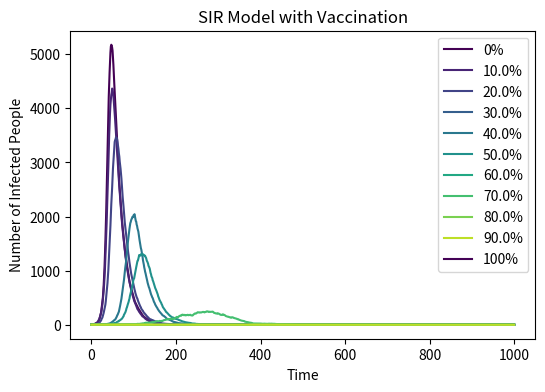

This chart was generated by the following Python code:
# import necessary libraries
import numpy as np
import matplotlib.pyplot as plt
from matplotlib import cm

# set some necessary variables and array.
N = 10000 # population number
beta = 0.3 # infected probability
gamma = 0.05 # recovered probability
vaccination_rate = [0, 0.1, 0.2, 0.3, 0.4, 0.5, 0.6, 0.7, 0.8, 0.9, 1] # an array to store data of vaccination rate

# create a firgure that can execute in a for loop for many times
plt.figure(figsize=(6,4),dpi=150) # figure information: length is 6 inches, width is 4 inches, and pixel is 150
for alpha in vaccination_rate: # every loop takes an unique alpha value
    I = 1 # initial infected number
    R = 0 # initial recovered number
    V = int(N * alpha) # initial vaccinated number relating to alpha value
    S = int(N-I-V) # initial susceptible number
    Num_I = [I] # create an array to store I value for graphing
    for _ in range(1000): # set a loop for 1000 times
        new_beta = beta*I/N # update the infected probability at each beginning of the loop
        if S>0 and new_beta<1: # when alpha is 100%, N=V, S=-1, the size of np.random.choice()function should not be negative
            random_infected = np.random.choice(range(2), S, p=[1-new_beta, new_beta]) # 0 isn't infected, 1 is infected, conduct loops for all the susceptible individuals
            new_infected = sum(random_infected) # calculate the sum of new infected individuals
            I += new_infected # update the number of the infected individuals
            S -= new_infected # update the number of the susceptible individuals
            random_recovered = np.random.choice(range(2), I, p=[1-gamma, gamma]) # 0 is not recovered, 1 is recovered,conduct loops for all the infected individuals
            new_recovered = min(sum(random_recovered), I) # calculate the sum of new recovered individuals
            R += new_recovered # update the number of the recovered individuals
            I -= new_recovered # update the number of the infected individuals
            Num_I.append(I) # update the elements stored in the array
    plt.plot(Num_I, label = f'{alpha*100}%', color=cm.viridis(alpha)) # import a curve after each loop ending
plt.xlabel("Time") # label for independent variable
plt.ylabel("Number of Infected People") # label for dependent variable
plt.title("SIR Model with Vaccination") # title of the plot
plt.legend() # output this legend
plt.show() # output the whole plot